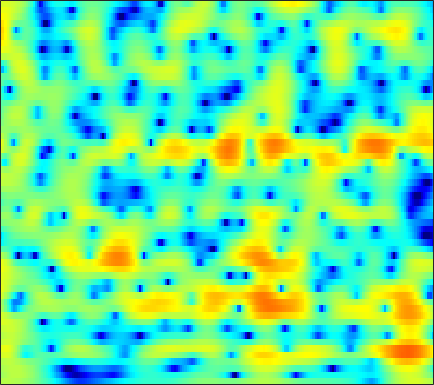

The file beside this chart, header and first rows:
2.4963, 2.5293, 2.5569, 2.5618, 2.5471, 2.4985, 2.4145, 2.3262, 2.1731, 1.9758, 1.7377, 1.524, 1.1965, 0.82395, 0.51446, 0.069608, -0.41548, -0.80671, -1.369, -1.9927, -2.666, -3.2019, -3.9734, -4.7921
1.119, 1.568, 2.046, 2.406, 2.605, 2.783, 2.869, 2.875, 2.809, 2.661, 2.432, 2.208, 1.842, 1.399, 1.017, 0.4368, -0.2253, -0.7763, -1.587, -2.489, -3.484, -4.29, -5.454, -6.721
1.839, 2.138, 2.463, 2.701, 2.823, 2.914, 2.921, 2.877, 2.753, 2.557, 2.289, 2.042, 1.652, 1.194, 0.8032, 0.2207, -0.4407, -0.9928, -1.811, -2.735, -3.774, -4.645, -5.938, -7.407
2.38, 2.633, 2.858, 2.955, 2.942, 2.815, 2.576, 2.336, 1.958, 1.538, 1.104, 0.7825, 0.3785, 0.01111, -0.2424, -0.5664, -0.8903, -1.145, -1.514, -1.93, -2.397, -2.781, -3.34, -3.928
3.918, 4.221, 4.371, 4.234, 3.931, 3.246, 2.215, 1.201, -0.4953, -2.569, -4.805, -6.121, -6.528, -5.511, -4.512, -3.373, -2.6, -2.249, -2.035, -2.053, -2.199, -2.35, -2.518, -2.587
4.834, 5.04, 5.098, 4.903, 4.575, 3.872, 2.844, 1.857, 0.2575, -1.572, -3.34, -4.235, -4.479, -3.923, -3.373, -2.828, -2.664, -2.834, -3.484, -4.694, -6.626, -8.734, -12.93, -17.76
3.032, 3.339, 3.569, 3.612, 3.533, 3.288, 2.897, 2.525, 1.956, 1.354, 0.7633, 0.3485, -0.1729, -0.6602, -1.018, -1.537, -2.121, -2.622, -3.398, -4.283, -5.251, -5.959, -6.719, -7.064
2.363, 2.712, 3.032, 3.19, 3.212, 3.128, 2.93, 2.707, 2.326, 1.871, 1.347, 0.9166, 0.3064, -0.3426, -0.8495, -1.541, -2.232, -2.738, -3.367, -3.928, -4.386, -4.645, -4.862, -4.936
3.22, 3.45, 3.647, 3.717, 3.694, 3.563, 3.329, 3.088, 2.681, 2.162, 1.538, 0.9951, 0.1665, -0.7891, -1.588, -2.761, -4.018, -4.959, -6.109, -6.919, -7.247, -7.199, -6.843, -6.376
4.275, 4.292, 4.22, 4.061, 3.892, 3.606, 3.281, 3.011, 2.614, 2.146, 1.583, 1.065, 0.2289, -0.8528, -1.87, -3.603, -5.972, -8.415, -13.43, -26.04, -19.55, -13.49, -9.509, -7.284
4.212, 3.831, 3.177, 2.432, 1.877, 1.21, 0.7166, 0.4991, 0.4106, 0.4544, 0.5383, 0.5567, 0.4639, 0.1884, -0.1283, -0.723, -1.503, -2.127, -2.913, -3.383, -3.381, -3.084, -2.501, -1.919
2.323, 1.249, -0.6486, -3.172, -5.52, -9.056, -11.03, -10.08, -7.638, -5.472, -3.745, -2.686, -1.501, -0.5745, -0.03477, 0.5105, 0.9107, 1.118, 1.316, 1.474, 1.615, 1.694, 1.778, 1.833
1.885, 0.6398, -1.515, -4.282, -6.694, -9.993, -12.29, -12.81, -12.46, -11.22, -9.081, -7.188, -4.742, -2.635, -1.345, 0.01298, 1.014, 1.576, 2.114, 2.435, 2.588, 2.611, 2.545, 2.368
4.342, 3.489, 2.094, 0.4046, -1.017, -3.125, -5.621, -7.866, -11.47, -13.76, -10.63, -7.569, -4.322, -1.951, -0.6117, 0.744, 1.693, 2.164, 2.541, 2.627, 2.469, 2.201, 1.655, 0.899
5.138, 4.641, 3.85, 2.928, 2.173, 1.154, 0.1678, -0.5025, -1.191, -1.52, -1.464, -1.217, -0.7057, -0.1412, 0.2273, 0.631, 0.8616, 0.9116, 0.7937, 0.4685, -0.1038, -0.7139, -1.806, -3.29
4.703, 4.421, 3.967, 3.443, 3.013, 2.414, 1.841, 1.438, 0.9555, 0.5615, 0.2581, 0.08592, -0.1056, -0.2759, -0.4109, -0.6477, -0.9638, -1.257, -1.758, -2.366, -3.098, -3.718, -4.629, -5.569
4.775, 4.572, 4.208, 3.769, 3.399, 2.861, 2.307, 1.894, 1.365, 0.856, 0.3825, 0.04711, -0.405, -0.8611, -1.208, -1.721, -2.306, -2.822, -3.625, -4.591, -5.678, -6.52, -7.572, -8.246
5.333, 5.094, 4.623, 4.013, 3.497, 2.75, 1.971, 1.41, 0.7136, 0.08441, -0.4749, -0.8675, -1.366, -1.861, -2.231, -2.733, -3.263, -3.71, -4.46, -5.552, -7.202, -9.033, -13.17, -23.63
5.142, 4.746, 3.981, 2.91, 1.92, 0.4164, -1.215, -2.345, -3.445, -3.942, -4.127, -4.28, -4.643, -5.256, -5.812, -6.356, -6.354, -5.968, -5.216, -4.598, -4.307, -4.298, -4.304, -4.131
2.341, 1.885, 0.9614, -0.4541, -1.956, -4.756, -9.143, -14.9, -29.99, -14.27, -10.23, -9.014, -8.92, -10.42, -13.03, -21.66, -20.86, -12.9, -7.819, -4.717, -2.631, -1.456, -0.1558, 0.9627
-1.919, -1.953, -2.21, -2.737, -3.363, -4.477, -5.734, -6.586, -7.237, -7.166, -6.762, -6.473, -6.333, -6.442, -6.594, -6.598, -6.036, -5.207, -3.766, -2.288, -0.9258, 0.005167, 1.071, 2.019
-6.875, -5.713, -4.583, -3.829, -3.465, -3.22, -3.114, -3.072, -3.029, -2.939, -2.819, -2.716, -2.556, -2.393, -2.247, -1.982, -1.632, -1.306, -0.8029, -0.2357, 0.348, 0.7957, 1.368, 1.889
-8.082, -6.347, -4.597, -3.365, -2.666, -1.95, -1.432, -1.126, -0.7986, -0.5423, -0.3222, -0.185, -0.02497, 0.1015, 0.1795, 0.2587, 0.3173, 0.3517, 0.384, 0.4211, 0.4788, 0.5281, 0.6498, 0.8259
-3.526, -2.869, -2.036, -1.294, -0.8301, -0.2999, 0.1407, 0.4199, 0.7605, 1.062, 1.327, 1.499, 1.658, 1.738, 1.725, 1.592, 1.324, 1.029, 0.5238, -0.09851, -0.7602, -1.221, -1.69, -1.862
-0.3331, -0.02258, 0.3125, 0.566, 0.6896, 0.7694, 0.8366, 0.9163, 1.121, 1.476, 1.926, 2.28, 2.683, 2.937, 2.984, 2.805, 2.304, 1.682, 0.4724, -1.273, -3.645, -5.792, -8.605, -9.133
0.6705, 1.048, 1.274, 1.105, 0.7196, -0.1971, -1.463, -2.369, -2.816, -1.781, 0.01777, 1.32, 2.724, 3.672, 4.079, 4.23, 3.921, 3.365, 2.152, 0.3208, -2.294, -4.789, -8.337, -8.982
-1.528, -0.7127, -0.2055, -0.3674, -0.97, -2.519, -5.332, -8.702, -13.1, -8.002, -3.336, -1.001, 1.131, 2.494, 3.141, 3.6, 3.666, 3.49, 2.99, 2.253, 1.351, 0.6767, -0.1429, -0.7539
-2.743, -1.953, -1.324, -1.099, -1.178, -1.515, -1.983, -2.269, -2.341, -1.944, -1.193, -0.5548, 0.2425, 0.864, 1.202, 1.473, 1.567, 1.545, 1.414, 1.195, 0.9457, 0.7451, 0.5247, 0.3338
-1.011, -0.6176, -0.2307, 0.0002617, 0.08417, 0.09072, 0.03491, -0.01928, -0.06362, -0.08079, -0.06438, -0.05334, -0.05944, -0.1053, -0.1772, -0.3131, -0.4638, -0.5702, -0.6723, -0.7051, -0.65, -0.5759, -0.3962, -0.1854
1.296, 1.432, 1.573, 1.638, 1.649, 1.597, 1.48, 1.346, 1.106, 0.7965, 0.4033, 0.04922, -0.5169, -1.176, -1.733, -2.503, -3.236, -3.691, -4.02, -3.95, -3.531, -3.037, -2.306, -1.526
2.978, 2.952, 2.899, 2.829, 2.75, 2.611, 2.404, 2.194, 1.81, 1.298, 0.6208, -0.01205, -1.057, -2.398, -3.625, -5.638, -8.142, -10.25, -12.37, -11.61, -9.056, -7.179, -5.064, -3.39
3.395, 3.21, 3.024, 2.918, 2.864, 2.792, 2.67, 2.519, 2.202, 1.704, 0.9981, 0.3032, -0.8721, -2.384, -3.777, -6.09, -9.067, -11.73, -14.86, -13.74, -10.46, -8.306, -6.023, -4.218
2.09, 1.576, 1.294, 1.464, 1.782, 2.248, 2.629, 2.793, 2.818, 2.585, 2.095, 1.549, 0.5982, -0.5804, -1.602, -3.077, -4.571, -5.507, -6.383, -6.658, -6.36, -5.751, -4.843, -3.744
-2.808, -6.354, -6.707, -2.855, -0.5401, 1.595, 2.963, 3.608, 4.077, 4.173, 3.929, 3.528, 2.729, 1.601, 0.5726, -1.019, -2.728, -3.987, -5.495, -6.419, -6.615, -6.302, -5.337, -4.246
0.2956, -1.482, -2.031, -0.6842, 0.5362, 1.951, 3.013, 3.622, 4.188, 4.471, 4.417, 4.141, 3.393, 2.194, 0.9479, -1.216, -4.138, -7.135, -12.39, -18.56, -16.46, -13.74, -10.82, -8.487
4.491, 3.574, 2.505, 1.542, 1.024, 0.595, 0.737, 1.218, 2.134, 2.957, 3.458, 3.545, 3.216, 2.374, 1.356, -0.5427, -3.152, -5.654, -9.453, -12.96, -15.68, -17.56, -22.54, -16.92
5.086, 4.086, 2.276, -0.3308, -3.164, -9.434, -12.25, -6.346, -1.618, 1.062, 2.615, 3.248, 3.566, 3.314, 2.829, 1.797, 0.451, -0.7898, -2.572, -4.463, -6.411, -7.606, -8.528, -7.693
2.955, 2.394, 1.284, -0.1519, -1.397, -2.818, -3.098, -2.369, -0.8735, 0.5206, 1.518, 2.002, 2.309, 2.278, 2.071, 1.597, 0.9213, 0.3649, -0.428, -1.206, -1.822, -2.227, -2.416, -2.337
1.022, 1.076, 1.032, 0.8805, 0.7354, 0.6212, 0.6494, 0.7569, 0.9817, 1.22, 1.382, 1.414, 1.3, 1.057, 0.7873, 0.3723, -0.06742, -0.3483, -0.6977, -0.95, -1.101, -1.182, -1.226, -1.267
-0.2275, 0.3568, 1.007, 1.485, 1.748, 1.998, 2.149, 2.197, 2.178, 2.043, 1.762, 1.432, 0.838, 0.08329, -0.5596, -1.41, -2.067, -2.355, -2.386, -2.082, -1.657, -1.302, -0.951, -0.7399
-1.228, -0.1157, 1.02, 1.85, 2.328, 2.774, 3.026, 3.107, 3.046, 2.763, 2.227, 1.621, 0.507, -1.077, -2.65, -5.351, -8.468, -9.739, -7.979, -5.191, -3.03, -1.805, -0.694, -0.02461
-1.674, -0.6709, 0.3566, 1.149, 1.612, 2.109, 2.467, 2.635, 2.699, 2.544, 2.125, 1.609, 0.58, -0.9129, -2.435, -5.129, -8.246, -9.488, -7.62, -4.719, -2.433, -1.225, -0.05134, 0.639
-2.062, -1.872, -1.611, -1.31, -1.025, -0.5307, 0.04586, 0.4642, 0.9413, 1.261, 1.365, 1.287, 0.9688, 0.4376, -0.04011, -0.6982, -1.188, -1.358, -1.219, -0.7509, -0.1648, 0.2767, 0.7457, 1.045
-3.27, -4.168, -5.472, -6.491, -6.554, -5.522, -3.823, -2.539, -1.081, 0.02282, 0.783, 1.147, 1.41, 1.461, 1.41, 1.282, 1.119, 1.039, 0.9797, 0.9906, 1.06, 1.144, 1.234, 1.299
-3.628, -5.477, -9.193, -16.48, -23.72, -11.87, -6.446, -3.924, -1.55, 0.05767, 1.131, 1.671, 2.108, 2.284, 2.266, 2.105, 1.843, 1.619, 1.32, 1.063, 0.9061, 0.8329, 0.832, 0.8734
-1.523, -2.426, -3.525, -4.185, -4.115, -3.247, -1.841, -0.7038, 0.6507, 1.707, 2.442, 2.782, 2.951, 2.83, 2.562, 1.982, 1.213, 0.5192, -0.4208, -1.226, -1.715, -1.811, -1.591, -1.181
-1.343, -1.692, -1.604, -1.025, -0.4123, 0.5437, 1.521, 2.213, 2.973, 3.523, 3.82, 3.848, 3.613, 3.038, 2.389, 1.187, -0.4801, -2.085, -4.815, -8.212, -10.93, -10.21, -7.472, -5.083
-9.213, -9.646, -5.537, -2.076, -0.2134, 1.615, 2.921, 3.616, 4.252, 4.572, 4.574, 4.372, 3.839, 2.983, 2.106, 0.6137, -1.3, -3.052, -5.957, -9.46, -12.13, -11.58, -8.911, -6.521
-3.974, -4.114, -2.371, -0.1908, 1.196, 2.614, 3.58, 4.05, 4.395, 4.43, 4.16, 3.77, 3.011, 1.982, 1.014, -0.4548, -2.095, -3.363, -4.996, -6.302, -7.092, -7.231, -6.954, -6.394
2.883, 2.755, 2.841, 3.126, 3.374, 3.666, 3.834, 3.861, 3.726, 3.377, 2.813, 2.233, 1.215, -0.07042, -1.233, -3.028, -5.127, -6.751, -8.78, -10.22, -10.64, -10.24, -9.492, -8.759
5.405, 5.163, 4.83, 4.488, 4.219, 3.838, 3.433, 3.105, 2.603, 2.014, 1.294, 0.6256, -0.4889, -1.918, -3.214, -5.429, -8.324, -11.21, -17.08, -31.62, -21.08, -16.37, -12.95, -11.06
6.865, 6.402, 5.635, 4.721, 3.978, 2.967, 2.028, 1.419, 0.792, 0.3105, -0.1709, -0.6079, -1.366, -2.424, -3.437, -5.082, -7.055, -8.725, -10.85, -12.32, -12.51, -11.86, -10.78, -9.833
8.168, 7.414, 6.099, 4.382, 2.813, 0.3687, -2.156, -3.469, -3.642, -2.768, -1.944, -1.603, -1.568, -1.982, -2.558, -3.566, -4.767, -5.732, -6.927, -7.857, -8.312, -8.396, -8.188, -7.696
8.71, 7.872, 6.368, 4.297, 2.235, -1.568, -7.509, -13.24, -9.331, -4.962, -2.766, -1.948, -1.608, -1.857, -2.36, -3.4, -4.753, -5.955, -7.732, -9.424, -10.6, -10.89, -10.2, -8.829
7.655, 7.092, 6.081, 4.778, 3.625, 1.975, 0.4222, -0.4521, -1.06, -1.212, -1.27, -1.428, -1.899, -2.723, -3.581, -5.056, -7.001, -8.759, -11.77, -16.27, -25.68, -31.12, -17.95, -13.11
6.246, 6.037, 5.577, 4.948, 4.392, 3.582, 2.754, 2.154, 1.367, 0.6106, -0.2175, -0.9247, -2.029, -3.407, -4.604, -6.439, -8.493, -10.07, -12.18, -13.97, -15, -14.98, -13.73, -11.92
5.115, 5.164, 5.07, 4.818, 4.549, 4.094, 3.558, 3.098, 2.406, 1.592, 0.6235, -0.2404, -1.624, -3.343, -4.886, -7.365, -10.25, -12.57, -14.96, -15.3, -14.07, -12.75, -11.14, -9.724
4.058, 4.232, 4.299, 4.213, 4.078, 3.837, 3.536, 3.269, 2.85, 2.292, 1.561, 0.8532, -0.3632, -1.945, -3.493, -6.102, -9.711, -13.49, -19.99, -17.68, -12.94, -10.65, -8.557, -7.133
